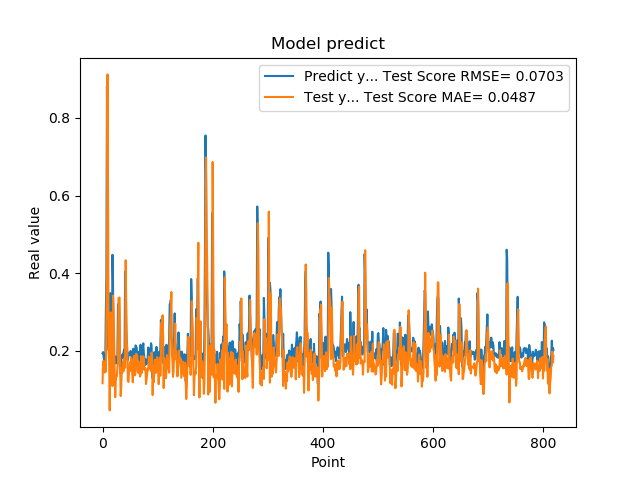

Source data for this figure (header and first rows):
1.941800117492676059e-01, 1.167789961804198140e-01
1.970258951187133512e-01, 1.729910812526554709e-01
1.859861761331558505e-01, 1.745354089154080579e-01
1.705197989940643033e-01, 1.541274006111090500e-01
1.844120919704437256e-01, 1.443540497306278481e-01
1.779371052980423251e-01, 1.649488007286740721e-01
3.004232645034790039e-01, 1.465339605780817123e-01
3.969086110591887873e-01, 2.844740976284512168e-01
8.820003867149353027e-01, 4.238409723156023601e-01
6.841114759445190430e-01, 9.118142061071918825e-01
2.116497457027435580e-01, 5.968996743167875874e-01
2.014262527227401733e-01, 2.045186523009235868e-01
2.061583995819092074e-01, 1.735130266086255535e-01
3.160260915756225586e-01, 4.693681815462872470e-02
3.489396274089813232e-01, 1.706526629464920064e-01
1.544443815946578979e-01, 2.992151475261896065e-01
1.959947794675827026e-01, 1.622701322843433935e-01
1.894801408052444180e-01, 1.802594472506586498e-01
4.474425017833709162e-01, 1.096899100595711135e-01
3.771362304687500555e-01, 3.425296109820895052e-01
1.889318972826004028e-01, 3.082335411073476861e-01
1.752775162458419522e-01, 2.220751320819891184e-01
1.822472065687180121e-01, 1.513265287442106255e-01
1.866402029991149902e-01, 8.097044588859063363e-02
1.715678423643112183e-01, 1.214571481311252504e-01
1.676391065120696744e-01, 1.355534871086494508e-01
1.773854047060013095e-01, 1.356388302890248754e-01
1.872433423995972235e-01, 1.569277412792798865e-01
3.204146027565002441e-01, 1.680452186716994145e-01
3.134283721446990967e-01, 3.363425943683527874e-01
3.171058297157288153e-01, 3.367077836304336325e-01
2.202603369951247891e-01, 3.375928284068352991e-01
1.659800857305526733e-01, 1.498293918597586871e-01
1.415748745203018188e-01, 8.384933377965156365e-02
1.852595061063766479e-01, 1.111697563967885688e-01
1.814238876104354858e-01, 1.543968677367935638e-01
1.905867606401443481e-01, 1.448817670774312782e-01
1.810430586338043213e-01, 1.731180005843220016e-01
1.954265981912612915e-01, 1.479284516022936480e-01
2.029463946819305142e-01, 1.641889269017378639e-01
1.862521618604660034e-01, 1.826952579348947170e-01
4.038094580173492432e-01, 1.564464299189930185e-01
3.743042349815369207e-01, 4.332779038182408282e-01
2.572054266929626465e-01, 3.241824717621364371e-01
2.253161966800689420e-01, 2.192575461436195305e-01
1.787700653076171875e-01, 2.066944392952297926e-01
1.761920750141143799e-01, 1.235471602235048288e-01
1.861467957496643066e-01, 1.200334770726696892e-01
1.954011768102645874e-01, 1.431478991817635715e-01
1.907722949981689176e-01, 1.581487770455195507e-01
1.898660957813262939e-01, 1.714263256712769135e-01
2.001174986362457275e-01, 1.491400591745479232e-01
1.922753006219863892e-01, 1.817021216980934661e-01
1.810636967420578003e-01, 1.747409896486517289e-01
1.635809391736984530e-01, 1.406560890494061578e-01
1.916799396276473999e-01, 1.193602355122576480e-01
2.058236002922058105e-01, 1.604254016003582028e-01
1.857409924268722812e-01, 1.874025612528625595e-01
1.752161234617233276e-01, 1.625398906644667518e-01
1.845117062330245972e-01, 1.376608274325713810e-01
2.143009155988692682e-01, 1.469544480550985244e-01
... 759 more rows
